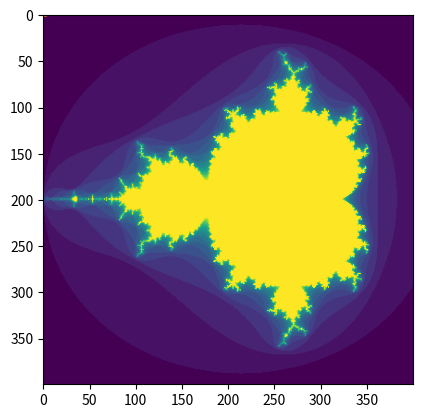

Here is the Python script that generated this plot:
# numby
# ==== numpy quickstart

import numpy as np
a = np.arange(15).reshape(3, 5)
a
a.shape
a.ndim
a.dtype.name
a.itemsize
type(a)
b = np.array([6, 7, 8])
b
type(b)

# ---- Array Creation
import numpy as np
a = np.array([2, 3, 4])
a
a.dtype
b = np.array([1.5, 2.2, 3.1])
b.dtype

b = np.array([(1.5, 2, 3), (4, 5, 6)])
b

# The type of the array can also be explicitly specified at creation time:
c = np.array([[1, 2], [3, 4]], dtype=complex)
c

np.zeros((3, 4))
np.ones((2, 3, 4), dtype=np.int32)
np.empty((2, 3))

# To create sequences of numbers, NumPy provides the arange function
# which is analogous to the Python built-in range, but returns an array.
np.arange(10, 30, 5)
np.arange(0, 2, 0.3)
from numpy import pi
np.linspace(0, 2, 9)
x = np.linspace(0, 2*pi, 100)
f = np.sin(x)

# ---- Printing array
a = np.arange(6)
print(a)
b = np.arange(12).reshape(4, 3)
print(b)
c = np.arange(24).reshape(2, 3, 4)
print(c)
print(np.arange(10000))
print(np.arange(10000).reshape(100, 100))

# ---- Basic Operations
a = np.array([20, 30, 40, 50])
b = np.arange(4)
b
c = a - b
c
b**2
10*np.sin(a)
a<35

A = np.array([[1, 1],
             [0, 1]])
B = np.array([[2, 0],
              [3, 4]])
A * B
A @ B
A.dot(B)

rg = np.random.default_rng(1)     # create instance of default random number generator
a = np.ones((2, 3), dtype=int)
b = rg.random((2, 3))
a *= 3
a
b += a
b

a = np.ones(3, dtype=np.int32)
b = np.linspace(0, pi, 3)
b.dtype.name
c = a + b
c
c.dtype.name
d = np.exp(c*1j)
d
d.dtype.name

b = np.arange(12).reshape(3, 4)
b
b.sum(axis=0)    # sum of each column
b.min(axis=1)    # min of each row
b.cumsum(axis=1)    # cumulative sum along each row

# ---- Universal Functions
B = np.arange(3)
B
np.exp(B)
np.sqrt(B)
C = np.array([2., -1., 4.])
np.add(B, C)

# ---- Indexing, Slicing and Iterating
a = np.arange(10)**3
a
a[2]
a[2:5]
a[:6:2] = 1000
a
a[ : : -1]

for i in a:
    print(i**(1/3.))

def f(x, y):
    return 10*x + y


b = np.fromfunction(f, (5, 4), dtype=int)
b
b[2, 3]
b[0:5, 1]
b[ : , 1]
b[1:3, : ]

c = np.array([[[0, 1, 2],
               [10, 11, 12]],
              [[100, 101, 102],
              [110, 112, 120]]])
c.shape
c[1, ...]
c[..., 2]

for row in b:
    print(row)

for element in b.flat:
    print(element)

# ==== Shape Manipulation
# ---- Changing the shape of an array
a = np.floor(10 * rg.random((3, 4)))
a
a.shape

a.ravel()    # returns the array, flattened
a.reshape(6, 2)    # returns the array with a modified shape
a.T    # returns the array, transposed
a.T.shape

a
a.resize(2, 6)
a

# If a dimension is given as -1 in a reshaping operation,
# the other dimensions are automatically calculated:
a.reshape(3, -1)

# ---- Stacking together different arrays
a = np.floor(10 * rg.random((2, 2)))
a
b = np.floor(10 * rg.random((2, 2)))
b
np.vstack((a, b))
np.hstack((a, b))

from numpy import newaxis
np.column_stack((a, b))
a = np.array([4., 2.])
b = np.array([3., 8.])
np.column_stack((a, b))
np.hstack((a, b))
a[:, newaxis]
np.column_stack((a[:, newaxis], b[:, newaxis]))
np.hstack((a[:, newaxis], b[:, newaxis]))

np.column_stack is np.hstack
np.row_stack is np.vstack

# ---- Splitting one array into several smaller ones
a = np.floor(10*rg.random((2, 12)))
a
# Split a into 3
np.hsplit(a, 3)
# Split a after the third and the fourth column
np.hsplit(a, (3, 4))

# ==== Copies and Views
# Simple assignments make no copy of objects or their data.
a = np.array([[0, 1, 2, 3],
              [4, 5, 6, 7],
              [8, 9, 10, 11]])
b = a            # no new object is created
b is a           # a and b are two names for the same ndarray object
# Python passes mutable objects as references, so function calls make no copy.


def f(x):
    print(id(x))


id(a)                           # id is a unique identifier of an object
f(a)

# ---- View or Shallow Copy
c = a.view()
c is a
c.base is a
c.flags.owndata
c = c.reshape((2, 6))
a.shape
c[0, 4] = 1234
a
# Slicing an array returns a view of it:
s = a[:, 1:3]
s[:] = 10    # s[:] is a view of s. Note the difference between s = 10 and s[:] = 10
a

# ---- Deep Copy
# The copy method makes a complete copy of the array and its data.
d = a.copy()
d is a
d.base is a    # d doesn't share anything with a
d[0, 0] = 9999
a

a = np.arange(int(1e8))
b = a[:100].copy()
del a    # the memory of ``a`` can be released.

# ---- Functions and Methods Overview

# ============================================
#    Less Basic
# ============================================

# ==== Broadcasting rules

# ============================================
#    Advanced indexing and index tricks
# ============================================

# ==== Indexing with Arrays of Indices
a = np.arange(12)**2    # the first 12 square numbers
i = np.array([1, 1, 3, 8, 5])    # an array of indices
a[i]    # the elements of a at the positions i

j = np.array([[3, 4], [9, 7]])    # a bidimensional array of indices
a[j]    # the same shape as j

pallete = np.array([[0, 0, 0],    # black
                    [255, 0, 0],    # red
                    [0, 255, 0],    # green
                    [0, 0, 255],    # blue
                    [255, 255, 255]])    # white
image = np.array([[0, 1, 2, 0],
                 [0, 3, 4, 0]])    # each value corresponds to a color in the palette
pallete[image]

# We can also give indexes for more than one dimension.
a = np.arange(12).reshape(3, 4)
a
i = np.array([[0, 1],
              [1, 2]])    # indices for the first dim of a
j = np.array([[2, 1],
              [3, 3]])    # indices for the second dim
a[i, j]    # i and j must have equal shape
a[i, 2]
a[:, j]

l = (i, j)
a[l]

# Another common use of indexing with arrays is
# the search of the maximum value of time-dependent series:
time = np.linspace(20, 145, 5)    # time scale
data = np.sin(np.arange(20)).reshape(5, 4)    # 4 time-dependent series
time
data

# index of the maxima for each series
ind = data.argmax(axis=0)
ind

# times corresponding to the maxima
time_max = time[ind]
data_max = data[ind, range(data.shape[1])]
time_max
data_max
np.all(data_max == data.max(axis=0))

# You can also use indexing with arrays as a target to assign to:
a = np.arange(5)
a
a[[1, 3, 4]] = 0
a

# ==== Indexing with Boolean Arrays
a = np.arange(12).reshape(3, 4)
b = a > 4
b
a[b]    # 1d array with the selected elements
a[b] = 0    # All elements of 'a' higher than 4 become 0
a

# You can look at the following example to see
# how to use boolean indexing to generate an image of the Mandelbrot set:
import numpy as np
import matplotlib.pyplot as plt
def mandelbrot(h, w, maxit=20):
    """Returns an image of the Mandelbrot fractal of size (h,w)."""
    y, x = np.ogrid[-1.4:1.4:h * 1j, -2:0.8:w * 1j]
    c = x + y * 1j
    z = c
    divtime = maxit + np.zeros(z.shape, dtype=int)

    for i in range(maxit):
        z = z ** 2 + c
        diverge = z * np.conj(z) > 2 ** 2  # who is diverging
        div_now = diverge & (divtime == maxit)  # who is diverging now
        divtime[div_now] = i  # note when
        z[diverge] = 2  # avoid diverging too much

    return divtime


plt.imshow(mandelbrot(400,400))

a = np.arange(12).reshape(3, 4)
b1 = np.array([False, True, True])    # first dim selection
b2 = np.array([True, False, True, False])    # second dim selection

a[b1, :]    # selecting rows
a[b1]    # same thing
a[:, b2]    # selecting columns
a[b1, b2]    # a weird thing to do

# ==== The ix_() function
a = np.array([2, 3, 4, 5])
b = np.array([8, 5, 4])
c = np.array([5, 4, 6, 8, 3])
ax, bx, cx = np.ix_(a, b, c)
ax
bx
cx
ax.shape, bx.shape, cx.shape
result = ax + bx * cx
result
result[3, 2, 4]
a[3] + b[2] * c[4]
# You could also implement the reduce as follows:
def ufunc_reduce(ufct, *vectors):
    vs = np.ix_(*vectors)
    r = ufct.identity
    for v in vs:
        r = ufct(r, v)
    return r


ufunc_reduce(np.add, a, b, c)

# ============================================
#    Linear Algebra
# ============================================
# ==== Simple Array Operations
a = np.array([[1.0, 2.0], [3.0, 4.0]])
print(a)
a.transpose()
np.linalg.inv(a)
u = np.eye(2)    # unit 2x2 matrix; "eye" represents "I"
u
j = np.array([[0.0, -1.0], [1.0, 0.0]])
j @ j        # matrix product
np.trace(u)  # trace
y = np.array([[5.], [7.]])
np.linalg.solve(a, y)
np.linalg.eig(j)

# ============================================
#    Tricks and Tips
# ============================================
# ==== “Automatic” Reshaping
a = np.arange(30)
b = a.reshape((2, -1, 3))    # -1 means "whatever is needed"
b.shape
b

# ---- Vector Stacking
x = np.arange(0, 10, 2)
y = np.arange(5)
m = np.vstack([x,y])
m
xy = np.hstack([x, y])
xy

# ==== Histograms
import numpy as np
rg = np.random.default_rng(1)
import matplotlib.pyplot as plt
# Build a vector of 10000 normal deviates with variance 0.5^2 and mean 2
mu, sigma = 2, 0.5
v = rg.normal(mu,sigma,10000)
# Plot a normalized histogram with 50 bins
plt.hist(v, bins=50, density=1)       # matplotlib version (plot)
# Compute the histogram with numpy and then plot
(n, bins) = np.histogram(v, bins=50, density=True)  # NumPy version (no plot)
plt.plot(.5*(bins[1:]+bins[:-1]), n)